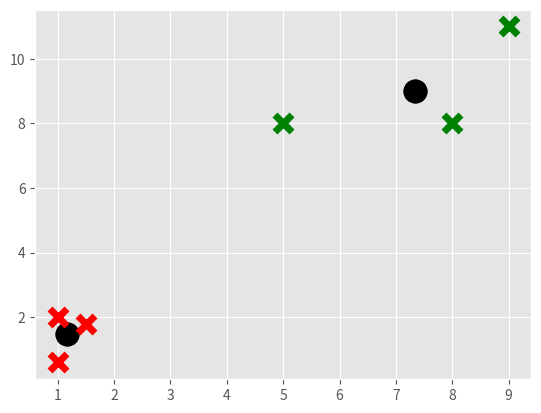

Python code for this plot:
import matplotlib.pyplot as plt
import random
from matplotlib import style
style.use('ggplot')
import numpy as np

X = np.array([[1, 2],
              [1.5, 1.8],
              [5, 8 ],
              [8, 8],
              [1, 0.6],
              [9,11]])

#plt.scatter(X[:,0], X[:,1], s=150)
#plt.show()

colors = 10*["g","r","c","b","k"]


class K_Means:
    def __init__(self, k=2, tol=0.001, max_iter=300, seeds=None):
        self.k = k
        self.tol = tol
        self.max_iter = max_iter
        self.seeds = seeds

    def fit(self, data):

        self.centroids = {}

        if self.seeds==None: 
            np.random.shuffle(data)
            print(data)
            #selectionne les centroids de départ (les deux premiers points de la liste de donnees melangee)
            for i in range (self.k):
                print(i)
                self.centroids[i] = data[i] 
        else: 
            self.centroids[i] = seeds[i]

        print("centroids: ", self.centroids)

        


        for i in range (self.max_iter):
            self.classifications = {}

            for i in range (self.k):
                self.classifications[i] = []

            for featureset in data:
                #disatance du point avec les centroides
                distances = [np.linalg.norm(featureset-self.centroids[centroid]) for centroid in self.centroids] 
                classification = distances.index(min(distances)) #renvoie l'indice de la classe/du controide le plus proche
                self.classifications[classification].append(featureset) #on ajoute l'exemple  au dico de classification

            prev_centroids = dict(self.centroids) #on stocke les centroids précédents

            for classification in self.classifications:
                #on calcule les nouveaux centroides
                self.centroids[classification] = np.average(self.classifications[classification],axis=0)


            #on teste si nos centroides sont optimaux   
            optimized = True

            for c in self.centroids:
                original_centroid = prev_centroids[c]
                #print(original_centroid)
                current_centroid = self.centroids[c]
                #print(current_centroid)
                #calcule la somme des écarts pour chaque feature et compare la valeur à la tolérance
                if np.sum((current_centroid-original_centroid)/original_centroid*100.0) > self.tol:  
                    print(np.sum((current_centroid-original_centroid)/original_centroid*100.0))
                    optimized = False
            
            if optimized:
                break
            


    def predict(self, data):
        distances = [np.linalg.norm(data-self.centroids[centroid]) for centroid in self.centroids] 
        classification = distances.index(min(distances))
        return classification

clf=K_Means()
clf.fit(X)


for centroid in clf.centroids:
    for centroid in clf.centroids:
        plt.scatter(clf.centroids[centroid][0], clf.centroids[centroid][1],
                    marker="o", color="k", s=150, linewidths=5)

for classification in clf.classifications:
    color = colors[classification]
    for featureset in clf.classifications[classification]:
        plt.scatter(featureset[0], featureset[1], marker="x", color=color, s=150, linewidths=5)
        
plt.show()
